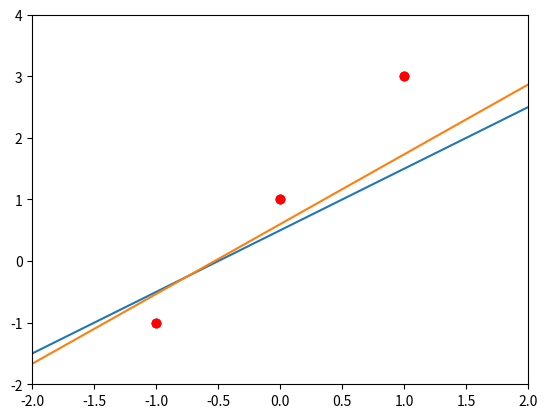

Python code for this plot:
import matplotlib.pyplot as plt
%matplotlib inline

x0,y0=(-1,-1)
x1,y1=(0,1)
x2,y2=(1,3)

plt.plot([x0,x1,x2], [y0,y1,y2], 'ro')
plt.axis([-2, 2,-2, 4])
plt.show()

w=1
b=0.5
alpha=0.1

def regresion(w,b):
  return lambda x: w*x+b

def coste(w,b):
  return lambda lis :  1.0/len(lis) * sum([(regresion(w,b)(x)-y)**2 for (x,y) in lis])

plt.plot([x0,x1,x2], [y0,y1,y2], 'ro')
plt.plot([-2,2],[regresion(w,b)(-2),regresion(w,b)(2)])
plt.axis([-2, 2,-2, 4])
plt.show()
print("Coste: " + str(coste(w,b)([(x0,y0),(x1,y1),(x2,y2)])))

w1 = w - alpha * (2.0/3.0 * (-sum([x*(y-regresion(w,b)(x)) for (x,y) in [(x0,y0),(x1,y1),(x2,y2)]])))
b = b - alpha * (2.0/3.0 * (-sum([(y-regresion(w,b)(x)) for (x,y) in [(x0,y0),(x1,y1),(x2,y2)]])))
w=w1
plt.plot([x0,x1,x2], [y0,y1,y2], 'ro')
plt.plot([-2,2],[regresion(w,b)(-2),regresion(w,b)(2)])
plt.axis([-2, 2,-2, 4])
plt.show()
print("w:" + str(w))
print("b:" + str(b))
print("Coste: " + str(coste(w,b)([(x0,y0),(x1,y1),(x2,y2)])))

